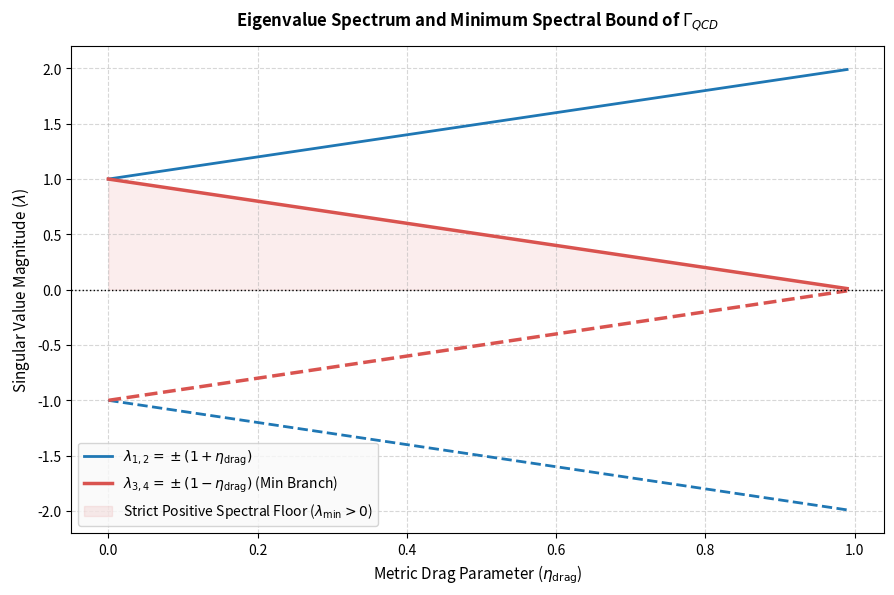

Source code (Python):
import matplotlib.pyplot as plt
import numpy as np

# Metric drag parameter domain [0, 1)[span_3](start_span)[span_3](end_span)
eta_drag = np.linspace(0, 0.99, 300)

# Paired singular values for QCD coupling block: lambda = ±(1 ± eta_drag)[span_4](start_span)[span_4](end_span)
lambda_1_2_pos = 1 + eta_drag
lambda_1_2_neg = -(1 + eta_drag)
lambda_3_4_pos = 1 - eta_drag  # Minimum absolute eigenvalue branch[span_5](start_span)[span_5](end_span)
lambda_3_4_neg = -(1 - eta_drag)

plt.figure(figsize=(9, 6), dpi=300)

plt.plot(eta_drag, lambda_1_2_pos, color='#1F77B4', linewidth=2, label='$\\lambda_{1,2} = \\pm(1 + \\eta_{\\text{drag}})$')
plt.plot(eta_drag, lambda_1_2_neg, color='#1F77B4', linewidth=2, linestyle='--')
plt.plot(eta_drag, lambda_3_4_pos, color='#D9534F', linewidth=2.5, label='$\\lambda_{3,4} = \\pm(1 - \\eta_{\\text{drag}})$ (Min Branch)')
plt.plot(eta_drag, lambda_3_4_neg, color='#D9534F', linewidth=2.5, linestyle='--')

plt.axhline(0, color='black', linestyle=':', linewidth=1)
plt.fill_between(eta_drag, 0, lambda_3_4_pos, color='#D9534F', alpha=0.1, label='Strict Positive Spectral Floor ($\\lambda_{\\min} > 0$)')

plt.title("Eigenvalue Spectrum and Minimum Spectral Bound of $\\Gamma_{QCD}$", fontsize=12, fontweight="bold", pad=15)
plt.xlabel("Metric Drag Parameter ($\\eta_{\\text{drag}}$)", fontsize=11)
plt.ylabel("Singular Value Magnitude ($\\lambda$)", fontsize=11)
plt.ylim(-2.2, 2.2)
plt.legend(loc='lower left', frameon=True, facecolor="#F9F9F9")
plt.grid(True, linestyle='--', alpha=0.5)

plt.tight_layout()
plt.savefig("fig2_spectral_floor.png", dpi=300)
plt.show()
